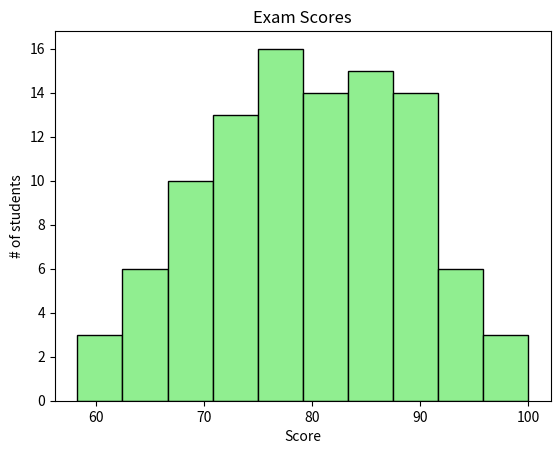

Write the Python code that produced this figure.
import matplotlib.pyplot as plt
import numpy as np

scores = np.random.normal (loc = 80, scale = 10, size = 100)
scores = np.clip (scores, 0, 100)

plt.hist (scores, bins = 10,
                  color = 'lightgreen',
                  edgecolor = 'black')

plt.title ('Exam Scores')
plt.xlabel ('Score')
plt.ylabel ('# of students')

plt.show ()
